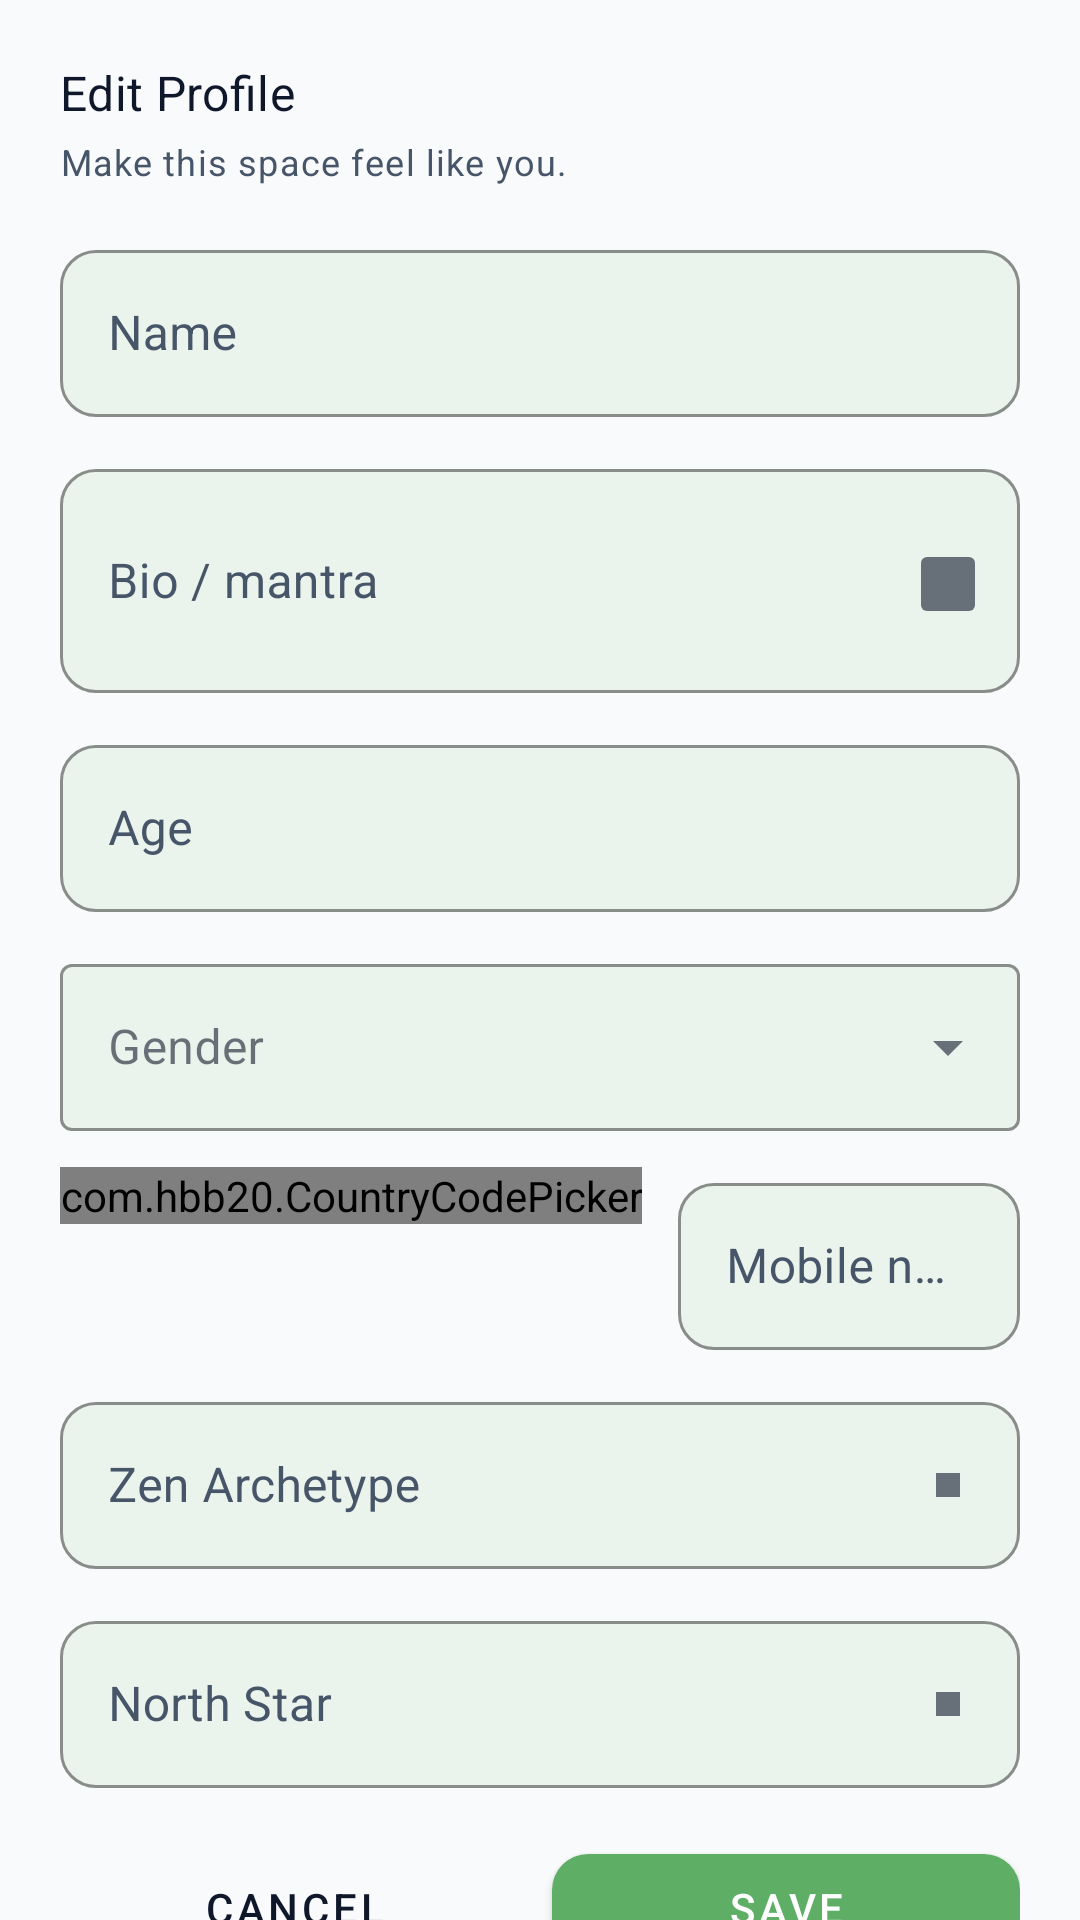

This screen was rendered from an Android layout file. Write that file and the resources it references.
<!-- AndroidManifest.xml: application theme Theme.ZenSwitch.Sage -->
<!-- res/layout/bottom_sheet_edit_profile.xml -->
<?xml version="1.0" encoding="utf-8"?>
<androidx.core.widget.NestedScrollView xmlns:android="http://schemas.android.com/apk/res/android"
    xmlns:app="http://schemas.android.com/apk/res-auto"
    android:layout_width="match_parent"
    android:layout_height="wrap_content"
    android:background="?android:attr/colorBackground">

    <LinearLayout
        android:layout_width="match_parent"
        android:layout_height="wrap_content"
        android:orientation="vertical"
        android:padding="@dimen/space_5">

        <TextView
            android:id="@+id/title"
            android:layout_width="match_parent"
            android:layout_height="wrap_content"
            android:text="Edit Profile"
            android:textAppearance="@style/TextAppearance.ZenSwitch.TitleLarge"
            android:textColor="?attr/colorOnSurface" />

        <TextView
            android:id="@+id/subtitle"
            android:layout_width="match_parent"
            android:layout_height="wrap_content"
            android:layout_marginTop="@dimen/space_1"
            android:text="Make this space feel like you."
            android:textAppearance="@style/TextAppearance.ZenSwitch.BodySmall"
            android:textColor="?attr/colorOnSurfaceVariant" />

        <com.google.android.material.textfield.TextInputLayout
            android:id="@+id/nameLayout"
            style="@style/Widget.ZenSwitch.TextInputLayout"
            android:layout_width="match_parent"
            android:layout_height="wrap_content"
            android:layout_marginTop="@dimen/space_4"
            android:hint="Name">

            <com.google.android.material.textfield.TextInputEditText
                android:id="@+id/nameEdit"
                android:layout_width="match_parent"
                android:layout_height="wrap_content"
                android:inputType="textPersonName" />
        </com.google.android.material.textfield.TextInputLayout>

        <com.google.android.material.textfield.TextInputLayout
            android:id="@+id/bioLayout"
            style="@style/Widget.ZenSwitch.TextInputLayout"
            android:layout_width="match_parent"
            android:layout_height="wrap_content"
            android:layout_marginTop="@dimen/space_3"
            android:hint="Bio / mantra"
            app:endIconMode="custom"
            app:endIconDrawable="@drawable/ic_dice">

            <com.google.android.material.textfield.TextInputEditText
                android:id="@+id/bioEdit"
                android:layout_width="match_parent"
                android:layout_height="wrap_content"
                android:inputType="textMultiLine"
                android:minLines="2" />
        </com.google.android.material.textfield.TextInputLayout>

        <com.google.android.material.textfield.TextInputLayout
            android:id="@+id/ageLayout"
            style="@style/Widget.ZenSwitch.TextInputLayout"
            android:layout_width="match_parent"
            android:layout_height="wrap_content"
            android:layout_marginTop="@dimen/space_3"
            android:hint="Age">

            <com.google.android.material.textfield.TextInputEditText
                android:id="@+id/ageEdit"
                android:layout_width="match_parent"
                android:layout_height="wrap_content"
                android:inputType="number" />
        </com.google.android.material.textfield.TextInputLayout>

        <com.google.android.material.textfield.TextInputLayout
            android:id="@+id/genderLayout"
            style="@style/Widget.MaterialComponents.TextInputLayout.OutlinedBox.ExposedDropdownMenu"
            android:layout_width="match_parent"
            android:layout_height="wrap_content"
            android:layout_marginTop="@dimen/space_3"
            android:hint="Gender"
            app:boxStrokeColor="?attr/colorOutline"
            app:boxBackgroundColor="?attr/colorSurface"
            app:hintTextColor="?attr/colorOnSurfaceVariant">

            <AutoCompleteTextView
                android:id="@+id/genderDropdown"
                android:layout_width="match_parent"
                android:layout_height="wrap_content"
                android:inputType="none" />

        </com.google.android.material.textfield.TextInputLayout>

        <LinearLayout
            android:id="@+id/mobileRow"
            android:layout_width="match_parent"
            android:layout_height="wrap_content"
            android:layout_marginTop="@dimen/space_3"
            android:orientation="horizontal">

            <com.hbb20.CountryCodePicker
                android:id="@+id/ccp"
                android:layout_width="wrap_content"
                android:layout_height="wrap_content"
                android:layout_marginEnd="@dimen/space_3"
                app:ccp_showFlag="true"
                app:ccp_showPhoneCode="true"
                app:ccp_showFullName="false" />

            <com.google.android.material.textfield.TextInputLayout
                android:id="@+id/mobileLayout"
                style="@style/Widget.ZenSwitch.TextInputLayout"
                android:layout_width="0dp"
                android:layout_height="wrap_content"
                android:layout_weight="1"
                android:hint="Mobile number">

                <com.google.android.material.textfield.TextInputEditText
                    android:id="@+id/mobileEdit"
                    android:layout_width="match_parent"
                    android:layout_height="wrap_content"
                    android:inputType="phone" />
            </com.google.android.material.textfield.TextInputLayout>

        </LinearLayout>

        <com.google.android.material.textfield.TextInputLayout
            android:id="@+id/levelLayout"
            style="@style/Widget.ZenSwitch.TextInputLayout"
            android:layout_width="match_parent"
            android:layout_height="wrap_content"
            android:layout_marginTop="@dimen/space_3"
            android:hint="Zen Archetype"
            app:endIconMode="custom"
            app:endIconDrawable="@drawable/ic_selector_square">

            <com.google.android.material.textfield.TextInputEditText
                android:id="@+id/levelEdit"
                android:layout_width="match_parent"
                android:layout_height="wrap_content"
                android:inputType="text" />
        </com.google.android.material.textfield.TextInputLayout>

        <com.google.android.material.textfield.TextInputLayout
            android:id="@+id/goalLayout"
            style="@style/Widget.ZenSwitch.TextInputLayout"
            android:layout_width="match_parent"
            android:layout_height="wrap_content"
            android:layout_marginTop="@dimen/space_3"
            android:hint="North Star"
            app:endIconMode="custom"
            app:endIconDrawable="@drawable/ic_selector_square">

            <com.google.android.material.textfield.TextInputEditText
                android:id="@+id/goalEdit"
                android:layout_width="match_parent"
                android:layout_height="wrap_content"
                android:inputType="text" />
        </com.google.android.material.textfield.TextInputLayout>

        <LinearLayout
            android:layout_width="match_parent"
            android:layout_height="wrap_content"
            android:layout_marginTop="@dimen/space_4"
            android:orientation="horizontal">

            <com.google.android.material.button.MaterialButton
                android:id="@+id/cancelButton"
                android:layout_width="0dp"
                android:layout_height="wrap_content"
                android:layout_weight="1"
                android:text="Cancel"
                style="@style/Widget.ZenSwitch.Button.Text" />

            <com.google.android.material.button.MaterialButton
                android:id="@+id/saveButton"
                android:layout_width="0dp"
                android:layout_height="wrap_content"
                android:layout_weight="1"
                android:layout_marginStart="@dimen/space_2"
                android:text="Save"
                style="@style/Widget.ZenSwitch.Button.Primary" />

        </LinearLayout>

    </LinearLayout>
</androidx.core.widget.NestedScrollView>
<!-- resources referenced by this layout -->
<resources>
  <dimen name="space_1">4dp</dimen>
  <dimen name="space_2">8dp</dimen>
  <dimen name="space_3">12dp</dimen>
  <dimen name="space_4">16dp</dimen>
  <dimen name="space_5">20dp</dimen>
  <style name="TextAppearance.ZenSwitch.BodySmall" parent="TextAppearance.MaterialComponents.Caption">
          <item name="android:fontFamily">sans-serif</item>
      </style>
  <style name="TextAppearance.ZenSwitch.TitleLarge" parent="TextAppearance.MaterialComponents.Subtitle1">
          <item name="android:fontFamily">sans-serif-medium</item>
      </style>
  <dimen name="radius_m">12dp</dimen>
  <color name="sage_primary_fixed">#5FAE66</color>
  <color name="white">#FFFFFFFF</color>
  <color name="sage_secondary">@color/sage_primary_light_fixed</color>
  <color name="black">#FF000000</color>
  <color name="button_primary_sage">#5FAE66</color>
  <color name="neutral_bg_fixed">#F8FAFC</color>
  <color name="neutral_text_fixed">#0F172A</color>
  <color name="toolbar_light_green">#EAF3EC</color>
  <color name="neutral_surface_variant_fixed">#F1F5F9</color>
  <color name="neutral_text_muted_fixed">#475569</color>
  <color name="neutral_outline_fixed">#E2E8F0</color>
  <color name="neutral_surface_fixed">#FFFFFF</color>
  <style name="TextAppearance.ZenSwitch.DisplayLarge" parent="TextAppearance.MaterialComponents.Headline3">
          <item name="android:fontFamily">sans-serif</item>
      </style>
  <style name="TextAppearance.ZenSwitch.DisplayMedium" parent="TextAppearance.MaterialComponents.Headline4">
          <item name="android:fontFamily">sans-serif</item>
      </style>
  <style name="TextAppearance.ZenSwitch.DisplaySmall" parent="TextAppearance.MaterialComponents.Headline5">
          <item name="android:fontFamily">sans-serif</item>
      </style>
  <style name="TextAppearance.ZenSwitch.HeadlineLarge" parent="TextAppearance.MaterialComponents.Headline4">
          <item name="android:fontFamily">sans-serif-medium</item>
      </style>
  <style name="TextAppearance.ZenSwitch.HeadlineMedium" parent="TextAppearance.MaterialComponents.Headline5">
          <item name="android:fontFamily">sans-serif-medium</item>
      </style>
  <style name="TextAppearance.ZenSwitch.HeadlineSmall" parent="TextAppearance.MaterialComponents.Headline6">
          <item name="android:fontFamily">sans-serif-medium</item>
      </style>
  <style name="TextAppearance.ZenSwitch.TitleMedium" parent="TextAppearance.MaterialComponents.Subtitle2">
          <item name="android:fontFamily">sans-serif-medium</item>
      </style>
  <style name="TextAppearance.ZenSwitch.TitleSmall" parent="TextAppearance.MaterialComponents.Subtitle2">
          <item name="android:fontFamily">sans-serif-medium</item>
      </style>
  <style name="TextAppearance.ZenSwitch.BodyLarge" parent="TextAppearance.MaterialComponents.Body1">
          <item name="android:fontFamily">sans-serif</item>
      </style>
  <style name="TextAppearance.ZenSwitch.BodyMedium" parent="TextAppearance.MaterialComponents.Body2">
          <item name="android:fontFamily">sans-serif</item>
      </style>
  <style name="TextAppearance.ZenSwitch.LabelLarge" parent="TextAppearance.MaterialComponents.Button">
          <item name="android:fontFamily">sans-serif-medium</item>
      </style>
  <style name="TextAppearance.ZenSwitch.LabelMedium" parent="TextAppearance.MaterialComponents.Button">
          <item name="android:fontFamily">sans-serif-medium</item>
      </style>
  <style name="TextAppearance.ZenSwitch.LabelSmall" parent="TextAppearance.MaterialComponents.Caption">
          <item name="android:fontFamily">sans-serif-medium</item>
      </style>
  <color name="sage_primary_light_fixed">#D7F2DB</color>
  <dimen name="radius_full">999dp</dimen>
</resources>
